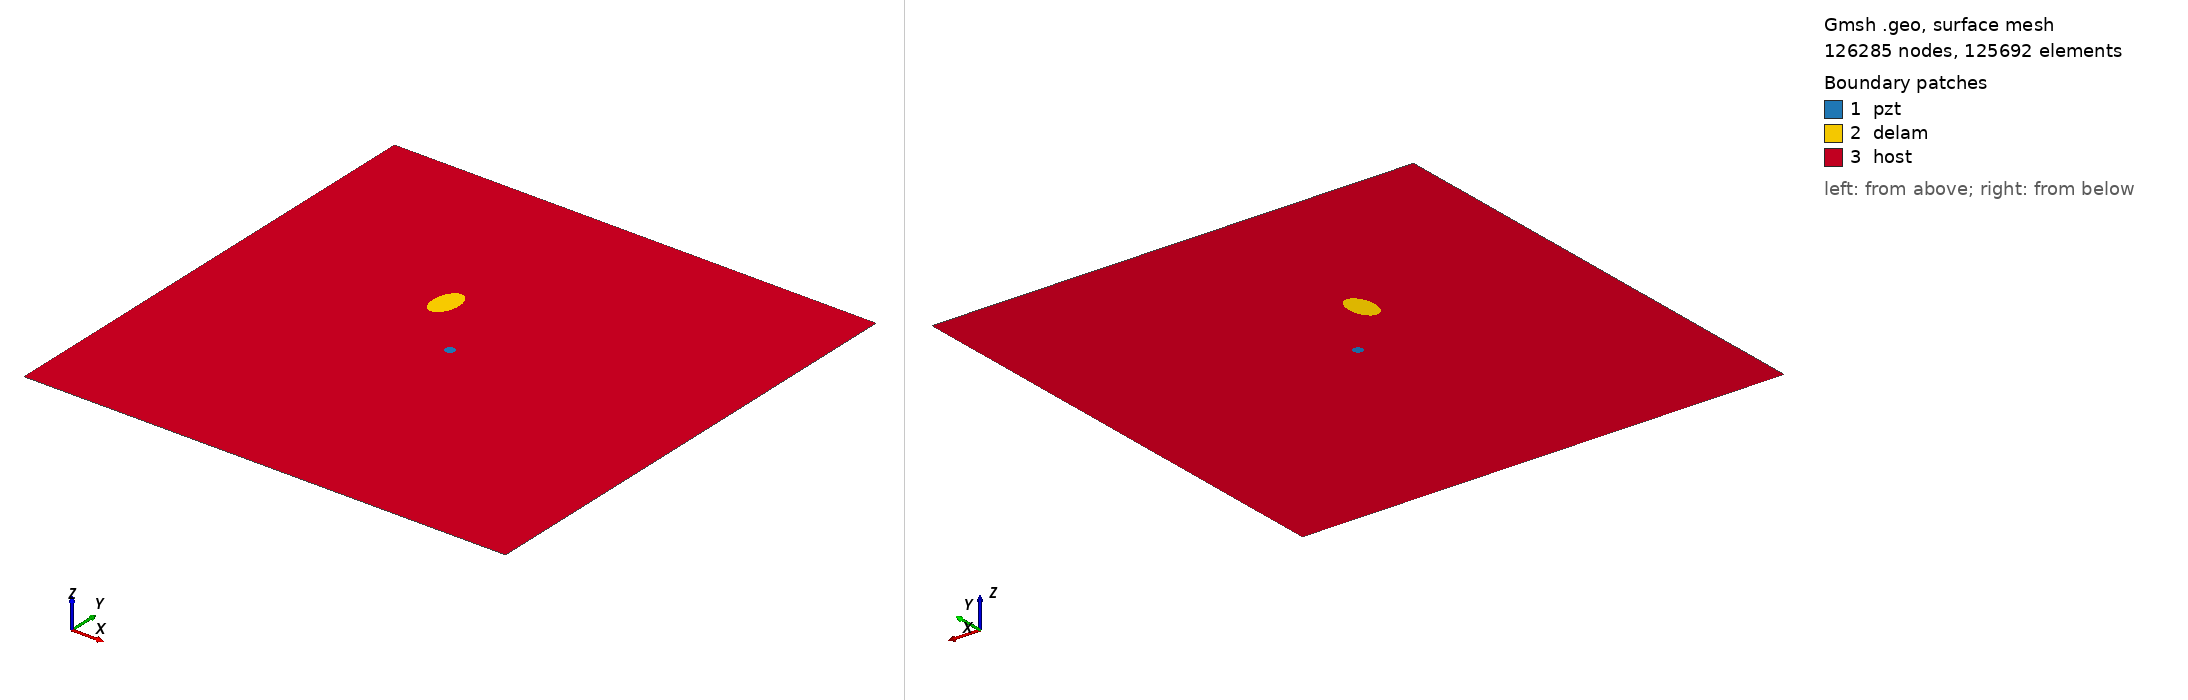

Gmsh geometry script, surface-meshed: 126285 nodes, 125692 surface elements. Boundary patches (legend numbers): 1 pzt, 2 delam, 3 host. Left view from above one corner, right view from below the opposite corner. Legend entries are the model's physical surfaces. The drawing asked Gmsh for element sizes between 1% and 20% of the model's largest extent; the script's own settings can give other sizes.

=== m2_rand_single_delam_411.geo (drawn) ===
SetFactory("OpenCASCADE");
L=0.500000; 
W=0.500000; 
a=0.019264; 
b=0.011824; 
x=0.198194; 
y=0.312215; 
alpha=0.467410 *Pi; 
r=0.005000; 
xpzt=0.250000; 
ypzt=0.250000; 
//+
Point(1) = {0, 0, 0, 1.0};
//+
Point(2) = {L, 0, 0, 1.0};
//+
Point(3) = {L, W, 0, 1.0};
//+
Point(4) = {0, W, 0, 1.0};
//+
Line(1) = {1, 2};
//+
Line(2) = {2, 3};
//+
Line(3) = {3, 4};
//+
Line(4) = {4, 1};
//+
Circle(5) = {xpzt, ypzt, -0, r, 0, 2*Pi};
//+
Ellipse(6) = {x, y, -0, a, b, 0, 2*Pi};
//+
Rotate {{0, 0, 1}, {x, y, 0}, alpha} {
  Curve{6}; 
}
//+
Curve Loop(1) = {4, 1, 2, 3};
//+
Curve Loop(2) = {6};
//+
Curve Loop(3) = {5};
//+
Curve Loop(4) = {6};
//+
Curve Loop(5) = {5};
//+
Plane Surface(1) = {5};
//+
Plane Surface(2) = {4};
//+
Plane Surface(3) = {1, 2, 3};
//+
Point(9) = {xpzt, ypzt, 0, 1.0};
//+
Point{9} In Surface {1};// mesh node at centre of pzt
//+
Physical Surface("pzt") = {1};
//+
Physical Surface("delam") = {2};
//+
Physical Surface("host") = {3};

Mesh.Algorithm = 6; // Frontal
Mesh.CharacteristicLengthFactor = 0.034000;
Mesh.CharacteristicLengthMin = 0.001000;
Mesh.CharacteristicLengthMax = 0.200000;
Mesh.RecombineAll = 1; // Apply recombination algorithm
Mesh.SubdivisionAlgorithm = 1; // 1: all quadrangles
Mesh.Smoothing = 1;
